The GitHub repository Nutnaso/test_ml_flow contains a labelled image folder "dataset" with 94 categories: Agaricus augustus, Agaricus xanthodermus, Amanita amerirubescens, Amanita augusta, Amanita brunnescens, Amanita calyptroderma, Amanita flavoconia, Amanita muscaria, Amanita persicina, Amanita phalloides, Amanita velosa, Armillaria mellea, Armillaria tabescens, Artomyces pyxidatus, Bolbitius titubans, Boletus pallidus, Boletus rex-veris, Cantharellus californicus, Cantharellus cinnabarinus, Cerioporus squamosus, Chlorophyllum brunneum, Chlorophyllum molybdites, Clitocybe nuda, Coprinellus micaceus, Coprinopsis lagopus, Coprinus comatus, Crucibulum laeve, Cryptoporus volvatus, Daedaleopsis confragosa, Entoloma abortivum, Flammulina velutipes, Fomitopsis mounceae, Galerina marginata, Ganoderma applanatum, Ganoderma curtisii, Ganoderma oregonense, Ganoderma tsugae, Gliophorus psittacinus, Gloeophyllum sepiarium, Grifola frondosa, Gymnopilus luteofolius, Hericium coralloides, Hericium erinaceus, Hygrophoropsis aurantiaca, Hypholoma fasciculare, Hypholoma lateritium, Hypomyces lactifluorum, Ischnoderma resinosum, Laccaria ochropurpurea, Laetiporus sulphureus, Leratiomyces ceres, Leucoagaricus americanus, Leucoagaricus leucothites, Lycogala epidendrum, Lycoperdon perlatum, Lycoperdon pyriforme, Mycena haematopus, Mycena leaiana, Omphalotus illudens, Omphalotus olivascens, Panaeolus papilionaceus, Panellus stipticus, Phaeolus schweinitzii, Phlebia tremellosa, Phyllotopsis nidulans, Pleurotus ostreatus, Pleurotus pulmonarius, Psathyrella candolleana, Pseudohydnum gelatinosum, Psilocybe azurescens, Psilocybe caerulescens, Psilocybe cubensis, Psilocybe cyanescens, Psilocybe ovoideocystidiata, Psilocybe pelliculosa, Retiboletus ornatipes, Sarcomyxa serotina, Schizophyllum commune, Stereum hirsutum, Stereum ostrea, Stropharia ambigua, Suillus americanus, Suillus luteus, Suillus spraguei, Tapinella atrotomentosa, Trametes betulina, Trametes gibbosa, Trametes versicolor, Trichaptum biforme, Tricholoma murrillianum, Tricholomopsis rutilans, Tylopilus felleus, Tylopilus rubrobrunneus, Volvopluteus gloiocephalus. Examples follow, each with its label.

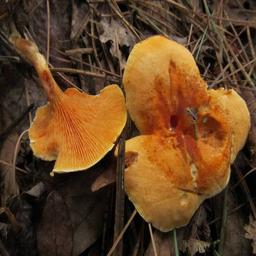
Label: Hygrophoropsis aurantiaca

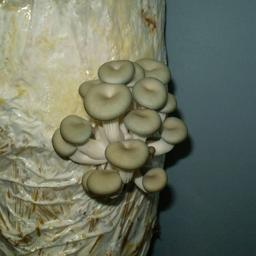
Label: Pleurotus ostreatus

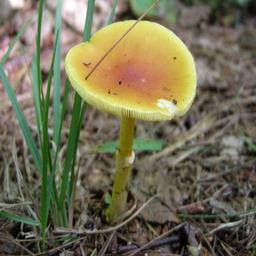
Label: Amanita flavoconia

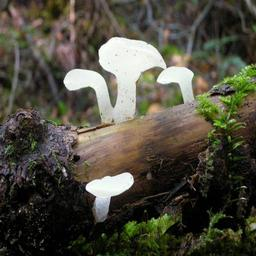
Label: Pseudohydnum gelatinosum

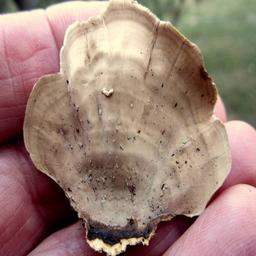
Label: Stereum ostrea

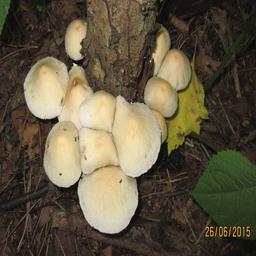
Label: Psathyrella candolleana
